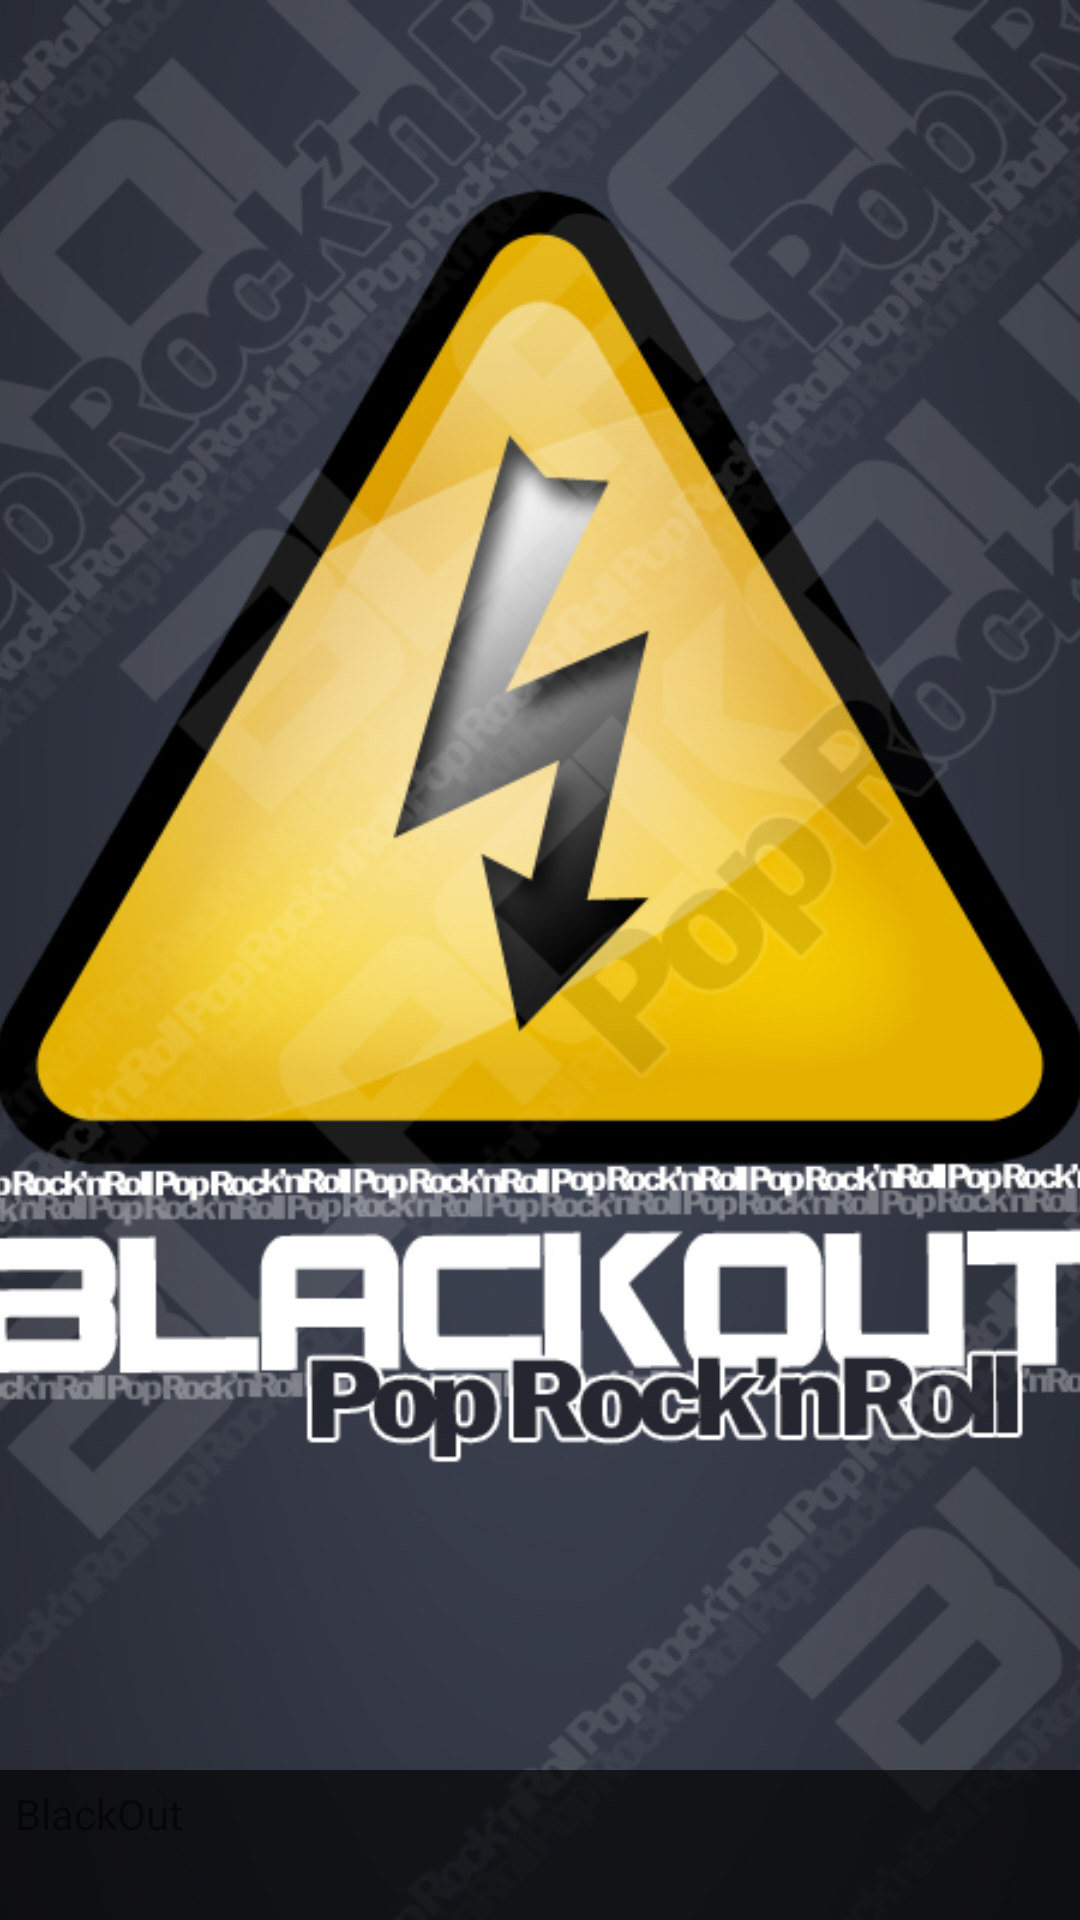

This screen was rendered from an Android layout file. Write that file and the resources it references.
<!-- AndroidManifest.xml: fallback theme Theme.MaterialComponents.DayNight.NoActionBar -->
<!-- res/layout/featured.xml -->
<?xml version="1.0" encoding="utf-8"?>
<RelativeLayout xmlns:android="http://schemas.android.com/apk/res/android"
    android:id="@+id/RelativeLayout1"
    android:layout_width="fill_parent"
    android:layout_height="fill_parent"
    android:gravity="bottom"
    android:orientation="horizontal" >

    <ImageView
        android:id="@+id/fragmentFeaturedMain"
        android:layout_width="fill_parent"
        android:layout_height="fill_parent"
        android:layout_alignParentTop="true"
        android:layout_centerHorizontal="true"
        android:contentDescription="@string/app_name"
        android:scaleType="centerCrop"
        android:src="@drawable/splash" />

    <TextView
        android:id="@+id/featuredText"
        style="@style/news_ticker"
        android:layout_width="match_parent"
        android:layout_height="wrap_content"
        android:layout_above="@id/fragmentFeaturedMain"
        android:layout_alignParentBottom="true"
        android:layout_centerHorizontal="true"
        android:layout_centerInParent="true"
        android:background="#a7000000"
        android:marqueeRepeatLimit="marquee_forever"
        android:minHeight="50dip"
        android:text="@string/app_name" />

</RelativeLayout>
<!-- resources referenced by this layout -->
<resources>
  <!-- drawable splash: jpg bitmap (drawable-hdpi, 196178 bytes) -->
  <string name="app_name">BlackOut</string>
  <style name="news_ticker">  
          <item name="android:padding">5dp</item>  
      </style>
</resources>
